Image classification data set "main" (CodeFreak2186/deeptech2026-Quadbits on GitHub). Class labels (7): bridge defect, clean - no defect, etch defect, open circuit defect, particle contamination, scratch defect, thermal defect.

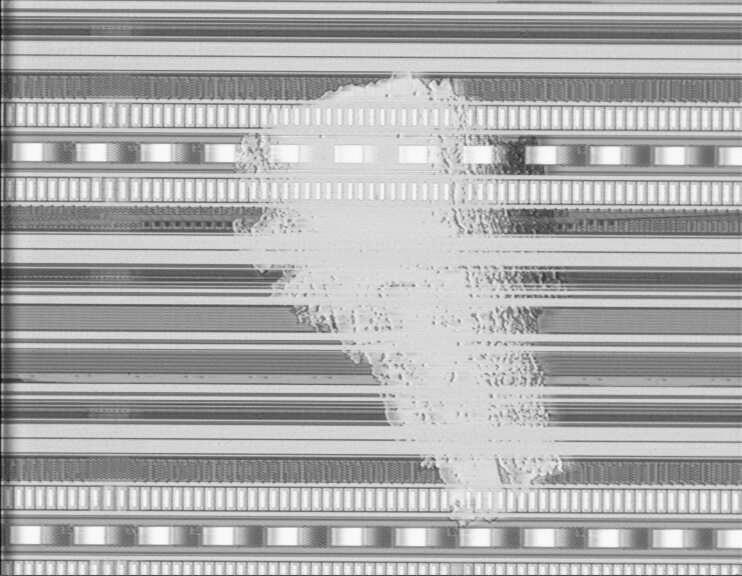
Label: etch defect

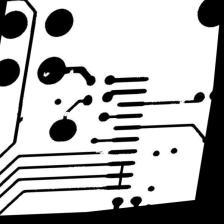
Label: open circuit defect

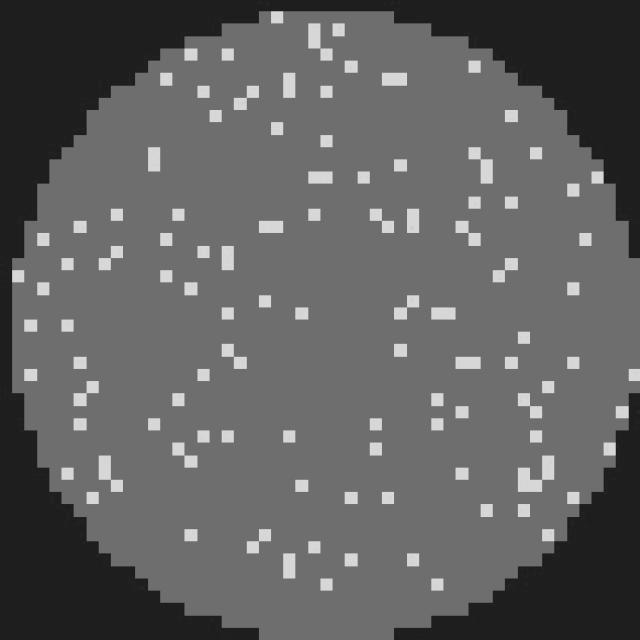
Label: clean - no defect

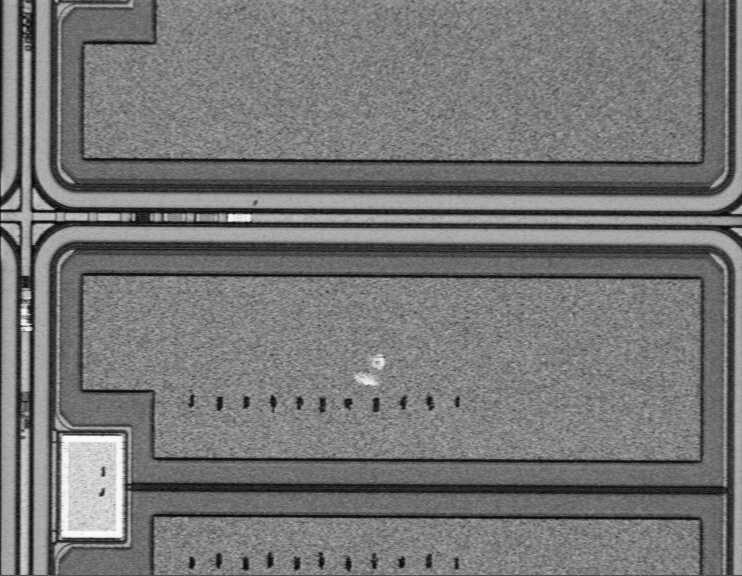
Label: scratch defect

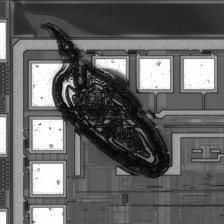
Label: particle contamination

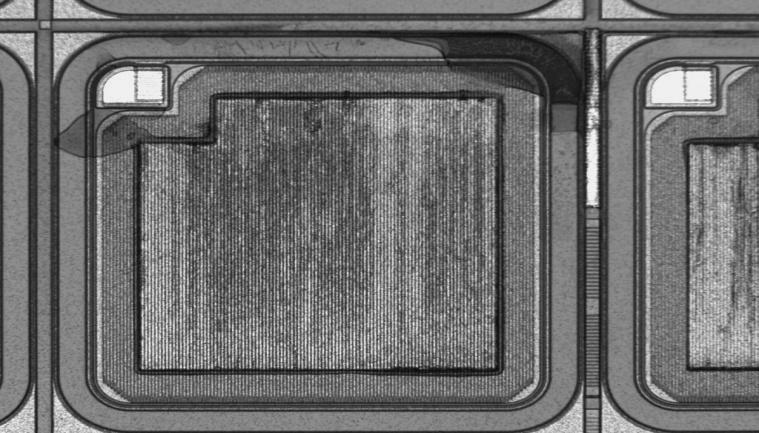
Label: thermal defect
